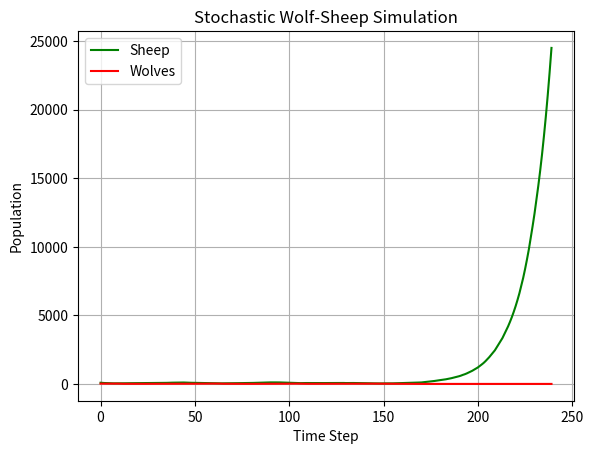

Reproduce this figure in Python.
import random
import matplotlib.pyplot as plt

# Initial populations
sheep = 100
wolves = [{'hungry_steps': 0} for _ in range(20)]

# Parameters
p_hunt = 0.03
p_birth_sheep = 0.08
p_birth_wolf = 0.11
wolf_starve_limit = 5
time_steps = 240

sheep_pop = []
wolf_pop = []

for t in range(time_steps):
    # Wolves hunt
    new_wolves = []
    sheep_eaten = 0
    # Adaptive hunt probability
    p_hunt = min(1.0,  sheep / 100.0) # * sheep / len(wolves))
    #p_hunt = min(1.0,  sheep / (sheep + len(wolves)))
    p_hunt *= p_hunt
    #p_hunt *= p_hunt
    #p_hunt *= p_hunt
    for wolf in wolves:
        if sheep > 0 and random.random() < p_hunt:
            sheep -= 1
            sheep_eaten += 1
            wolf['hungry_steps'] = 0
            # Wolf reproduces
            if random.random() < p_birth_wolf:
                new_wolves.append({'hungry_steps': 0})
        else:
            wolf['hungry_steps'] += 1
        if wolf['hungry_steps'] < wolf_starve_limit:
            new_wolves.append(wolf)

    wolves = new_wolves

    # Sheep reproduce
    new_sheep = 0
    for _ in range(sheep):
        if random.random() < p_birth_sheep:
            new_sheep += 1
    sheep += new_sheep

    # Track population
    sheep_pop.append(sheep)
    wolf_pop.append(len(wolves))
    print( t, " sheeps: ", sheep, " wolves: ", len(wolves))
    #print( t, wolves)

# Plot results
plt.plot(sheep_pop, label='Sheep', color='green')
plt.plot(wolf_pop, label='Wolves', color='red')
plt.xlabel("Time Step")
plt.ylabel("Population")
plt.title("Stochastic Wolf-Sheep Simulation")
plt.legend()
plt.grid(True)
plt.show()
